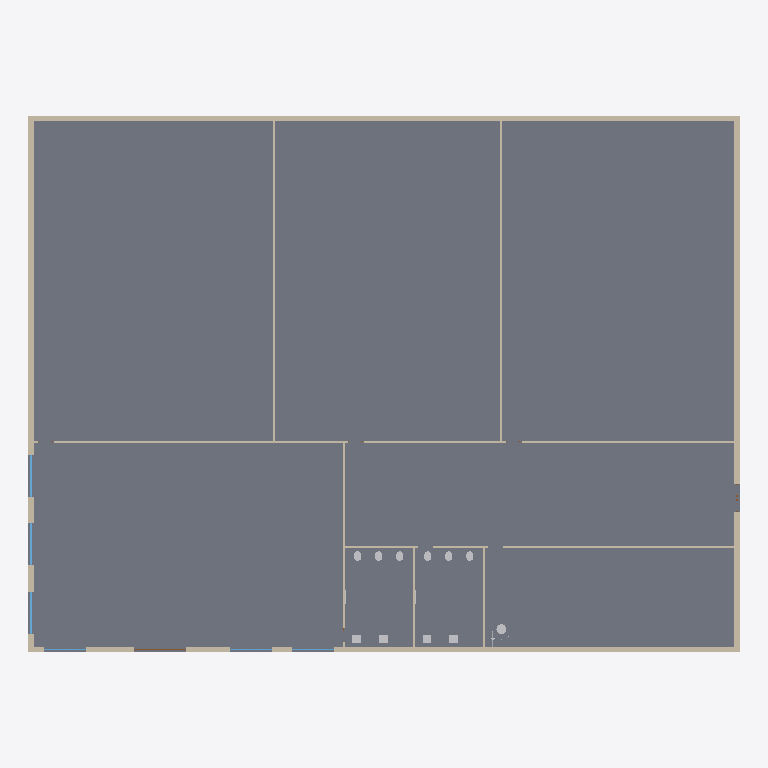
Plan cut of the same IFC building model at storey 'RDC' (level 0.00 m, cut at 1.40 m), seen from above with north up, elements coloured by IFC class: 11 walls (beige), 11 other elements (light grey), 6 windows (light blue), 1 slab (grey), 1 door (brown). Cut surfaces are drawn darker.
Extent 40.6 m × 30.6 m × 8.6 m (x, y, z). Storeys (2): RDC at 0.00 m; Toiture at 7.00 m. Elements (153): 39 IfcDuctSegment, 25 IfcAirTerminal, 15 IfcDuctFitting, 15 IfcWall, 14 IfcPipeSegment, 10 IfcSanitaryTerminal, 9 IfcPipeFitting, 8 IfcDoor, 6 IfcWindow, 4 IfcUnitaryEquipment, 2 IfcSlab, 2 IfcSpaceHeater.

HEADER;
FILE_DESCRIPTION(('ViewDefinition[DesignTransferView]'),'2;1');
FILE_NAME('/dev/null','2026-11-10T08:37:37+00:00',(''),(''),'IfcOpenShell 0.9.0.post1','IfcOpenShell 0.9.0.post1','Nobody');
FILE_SCHEMA(('IFC4'));
ENDSEC;
DATA;
#1=IFCPROJECT('2E8fxzuefOBeqgJaXmnqAE',$,'Cinéma Le Lumière','ERP type L : 3 salles de 120 à 220 places, hall, sanitaires publics, cabine de projection',$,'Cinéma 3 salles : rooftops réversibles, grands volumes',$,(#10),#5);
#12=IFCSITE('0G2lOif0bUS9cGOVdutoCH',$,'Terrain','Saône-et-Loire (71)',$,#20,$,$,$,$,$,$,$,$);
#13=IFCBUILDING('3eVDWecRPM9gWWJFMoXKxo',$,'Cinéma Le Lumière',$,$,#25,$,$,$,$,$,$);
#26=IFCBUILDINGSTOREY('1Edrvo51DM6urJVDKFK$n6',$,'RDC',$,$,#37,$,$,$,0.0);
#38=IFCBUILDINGSTOREY('3xrToXnHjH4ufO9dtTdPPY',$,'Toiture',$,$,#48,$,$,$,7.0);
#275=IFCSLAB('1RxrTxMLbVUfqjdw1BgqUC',$,'Plancher bas',$,$,#288,#282,$,.BASESLAB.);
#176=IFCWALL('0XjTIeuWvThuJcO8iFYL28',$,'Mur extérieur Nord RDC',$,$,#189,#183,$,.SOLIDWALL.);
#242=IFCWALL('3rDLIXbIvUDg5dnGr$ZdbZ',$,'Mur extérieur Est RDC',$,$,#255,#249,$,.SOLIDWALL.);
#141=IFCWALL('1SzMY8IRnVMwQREYoCHdpK',$,'Mur extérieur Sud RDC',$,$,#155,#148,$,.SOLIDWALL.);
#209=IFCWALL('3NbKiytC5MJu2NPvlkAm$y',$,'Mur extérieur Ouest RDC',$,$,#222,#216,$,.SOLIDWALL.);
#735=IFCWALL('2Yt_CeVpTHvQ_8voBS9OSI',$,'Cloison RDC 2',$,$,#748,#742,$,.PARTITIONING.);
#708=IFCWALL('0ZnvPAKprVdAN6Utwizkrb',$,'Cloison RDC 1',$,$,#721,#715,$,.PARTITIONING.);
#761=IFCWALL('0x2fyuj0fGn8J8V00kCZCB',$,'Cloison RDC 3',$,$,#774,#768,$,.PARTITIONING.);
#865=IFCWALL('0QGjezpAXHEx8BkOFOB87t',$,'Cloison RDC 7',$,$,#878,#872,$,.PARTITIONING.);
#787=IFCWALL('0FDAZO7I1Pqed0sjy33g7j',$,'Cloison RDC 4',$,$,#800,#794,$,.PARTITIONING.);
#813=IFCWALL('30G00GxVbMkeFuGQFCP4HZ',$,'Cloison RDC 5',$,$,#826,#820,$,.PARTITIONING.);
#839=IFCWALL('2hLlvvfAPQ2PBKnJag$tn5',$,'Cloison RDC 6',$,$,#852,#846,$,.PARTITIONING.);
#1927=IFCWINDOW('38JKbmEVPMCfvn2RcmGDhD',$,'Fenêtre Hall / billetterie Ouest 1 (RDC)',$,$,#1939,#1934,$,2.2,2.4,.WINDOW.,$,$);
#2059=IFCWINDOW('0xnUyRoj9LfPwQFdUjYZ_z',$,'Fenêtre Hall / billetterie Ouest 2 (RDC)',$,$,#2071,#2066,$,2.2,2.4,.WINDOW.,$,$);
#2190=IFCWINDOW('0MEkw0UV9JlQEIIZuqsDdW',$,'Fenêtre Hall / billetterie Ouest 3 (RDC)',$,$,#2202,#2197,$,2.2,2.4,.WINDOW.,$,$);
#5927=IFCTANK('0d4Iv6JaXMn9QyR818DKRS',$,'Chauffe-eau électrique 150 L',$,$,#5940,#5934,$,.STORAGE.);
#7070=IFCSANITARYTERMINAL('19ZkPmQTHKe88WkM77YrHn',$,'Lavabo Sanitaires hommes',$,$,#7082,#7077,$,.WASHHANDBASIN.);
#7150=IFCSANITARYTERMINAL('107IIsSHTT$O0Xm7F2S9ay',$,'Lavabo Sanitaires hommes',$,$,#7162,#7157,$,.WASHHANDBASIN.);
#8493=IFCSANITARYTERMINAL('0WzXERFGfRYAFi6PeBHyoR',$,'Lavabo Sanitaires femmes',$,$,#8505,#8500,$,.WASHHANDBASIN.);
#8413=IFCSANITARYTERMINAL('0VvbuAEGfPB9BXvuHHG9px',$,'Lavabo Sanitaires femmes',$,$,#8425,#8420,$,.WASHHANDBASIN.);
#6305=IFCSANITARYTERMINAL('0qCfVFdJXJmAWD5zZoHCrH',$,'WC Sanitaires hommes',$,$,#6318,#6312,$,.WCSEAT.);
#6582=IFCSANITARYTERMINAL('1q5nQ1_QnOyPXMd4xwG3p8',$,'WC Sanitaires hommes',$,$,#6594,#6589,$,.WCSEAT.);
#6846=IFCSANITARYTERMINAL('0ajGaVTeTMhvPNC31nwAFz',$,'WC Sanitaires hommes',$,$,#6858,#6853,$,.WCSEAT.);
#7660=IFCSANITARYTERMINAL('1V_OW_$AzGSxyTHTagsAZN',$,'WC Sanitaires femmes',$,$,#7673,#7667,$,.WCSEAT.);
#7925=IFCSANITARYTERMINAL('0eUuITqHfGah4WBI$alyd3',$,'WC Sanitaires femmes',$,$,#7937,#7932,$,.WCSEAT.);
#8189=IFCSANITARYTERMINAL('34Fg9blhDQdvdXsk_HxjTi',$,'WC Sanitaires femmes',$,$,#8201,#8196,$,.WCSEAT.);
#1654=IFCDOOR('1To1KwKLjJtxW1RKJot5Eb',$,'Entrée vitrée (RDC)',$,$,#1666,#1661,$,2.4,3.0,.DOOR.,$,$);
#2321=IFCWINDOW('3BoLXnR_9LpPWv8vSEthE$',$,'Fenêtre Hall / billetterie Sud 1 (RDC)',$,$,#2333,#2328,$,2.2,2.4,.WINDOW.,$,$);
#2452=IFCWINDOW('3FQPqBLhrJMg7NUoSu9mAp',$,'Fenêtre Hall / billetterie Sud 4 (RDC)',$,$,#2464,#2459,$,2.2,2.4,.WINDOW.,$,$);
#2583=IFCWINDOW('1CJRZkCNzH3vtQudilFXY3',$,'Fenêtre Hall / billetterie Sud 5 (RDC)',$,$,#2595,#2590,$,2.2,2.4,.WINDOW.,$,$);
ENDSEC;
